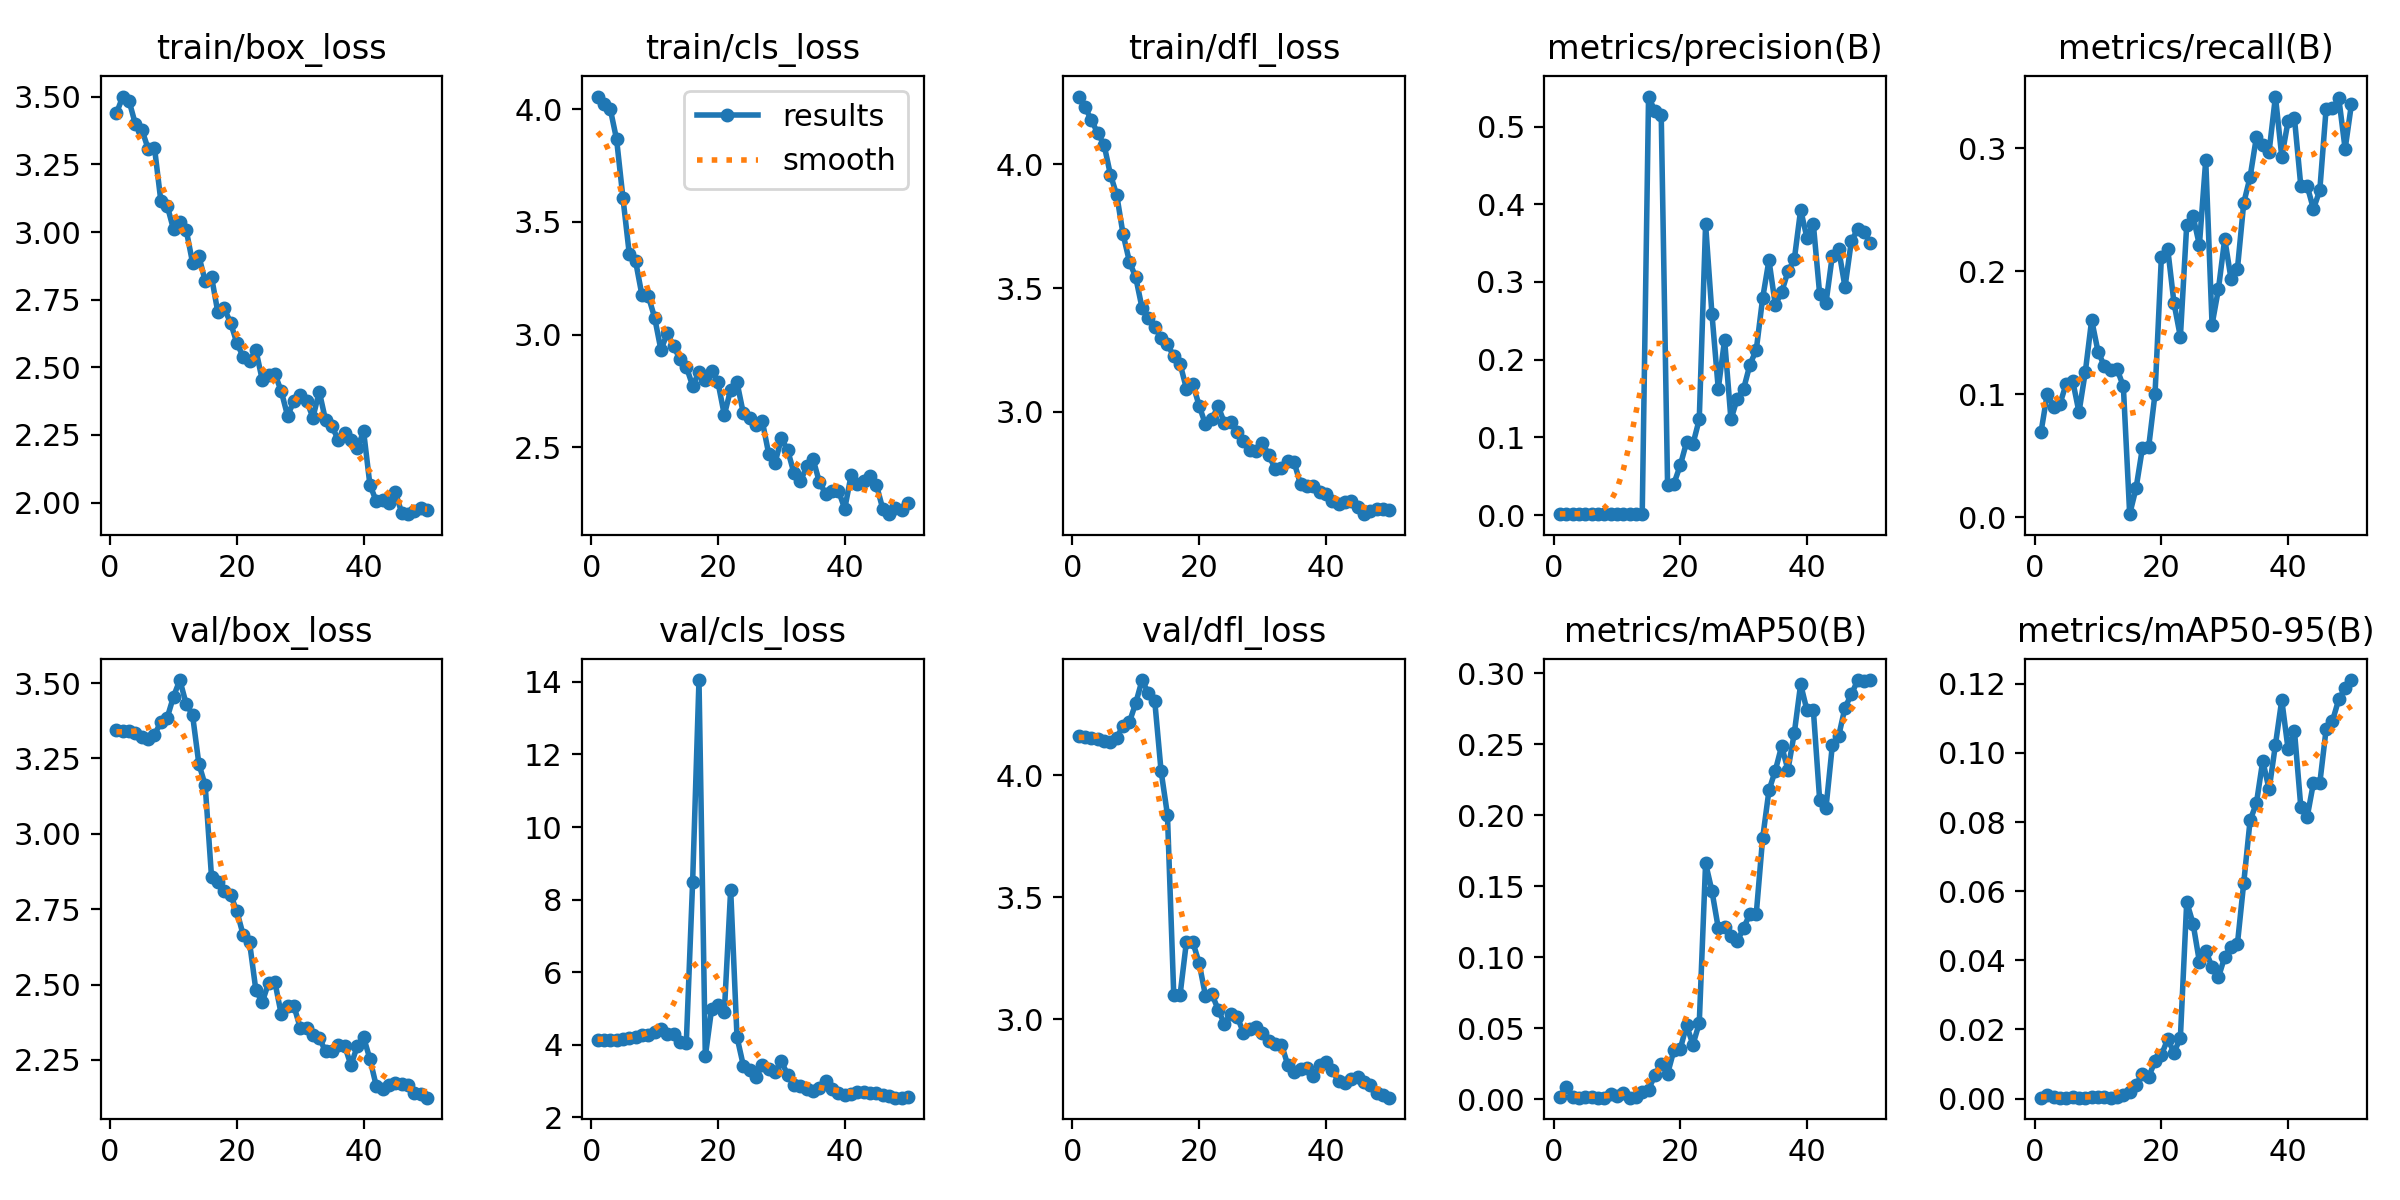

The file beside this chart, header and first rows:
epoch, train/box_loss, train/cls_loss, train/dfl_loss, metrics/precision(B), metrics/recall(B), metrics/mAP50(B), metrics/mAP50-95(B), val/box_loss, val/cls_loss, val/dfl_loss, lr/pg0, lr/pg1, lr/pg2
1, 3.44, 4.056, 4.274, 0.00111, 0.06889, 0.00122, 0.00029, 3.344, 4.142, 4.159, 0.0001, 0.0001, 0.0001
2, 3.501, 4.02, 4.23, 0.00166, 0.1003, 0.00872, 0.00105, 3.342, 4.143, 4.157, 0.0002124, 0.0002124, 0.0002124
3, 3.484, 4, 4.179, 0.00148, 0.08982, 0.00117, 0.00031, 3.339, 4.143, 4.154, 0.0003202, 0.0003202, 0.0003202
4, 3.398, 3.865, 4.125, 0.00152, 0.09215, 0.001, 0.0003, 3.333, 4.143, 4.149, 0.0004234, 0.0004234, 0.0004234
5, 3.379, 3.606, 4.079, 0.00174, 0.1085, 0.00125, 0.0003, 3.321, 4.152, 4.139, 0.0005219, 0.0005219, 0.0005219
6, 3.308, 3.358, 3.958, 0.00178, 0.1109, 0.0013, 0.00035, 3.314, 4.173, 4.138, 0.0006158, 0.0006158, 0.0006158
7, 3.312, 3.325, 3.875, 0.00117, 0.08528, 0.001, 0.00025, 3.328, 4.212, 4.154, 0.0007051, 0.0007051, 0.0007051
8, 3.116, 3.175, 3.717, 0.00144, 0.1181, 0.0011, 0.00025, 3.371, 4.275, 4.203, 0.0007898, 0.0007898, 0.0007898
9, 3.098, 3.171, 3.607, 0.00175, 0.1603, 0.00365, 0.00055, 3.384, 4.266, 4.217, 0.0008698, 0.0008698, 0.0008698
10, 3.011, 3.076, 3.543, 0.00117, 0.1346, 0.00203, 0.00034, 3.455, 4.352, 4.296, 0.0009453, 0.0009453, 0.0009453
11, 3.039, 2.932, 3.419, 0.00124, 0.1228, 0.00456, 0.00056, 3.51, 4.439, 4.39, 0.001016, 0.001016, 0.001016
12, 3.008, 3.008, 3.377, 0.00151, 0.1193, 0.00112, 0.00028, 3.431, 4.285, 4.335, 0.001082, 0.001082, 0.001082
13, 2.888, 2.948, 3.341, 0.00162, 0.1204, 0.00151, 0.0004, 3.395, 4.299, 4.303, 0.001144, 0.001144, 0.001144
14, 2.912, 2.892, 3.299, 0.00143, 0.1063, 0.00519, 0.00102, 3.232, 4.072, 4.016, 0.001201, 0.001201, 0.001201
15, 2.819, 2.858, 3.273, 0.5387, 0.00233, 0.00671, 0.00185, 3.161, 4.057, 3.838, 0.001205, 0.001205, 0.001205
16, 2.835, 2.773, 3.224, 0.5198, 0.02326, 0.01686, 0.0039, 2.857, 8.498, 3.098, 0.001205, 0.001205, 0.001205
17, 2.703, 2.833, 3.193, 0.5145, 0.05581, 0.02494, 0.00724, 2.839, 14.05, 3.101, 0.001172, 0.001172, 0.001172
18, 2.718, 2.799, 3.093, 0.03917, 0.05715, 0.01779, 0.00627, 2.81, 3.683, 3.318, 0.001139, 0.001139, 0.001139
19, 2.665, 2.839, 3.113, 0.04042, 0.1002, 0.03443, 0.01083, 2.798, 4.992, 3.316, 0.001106, 0.001106, 0.001106
20, 2.59, 2.788, 3.025, 0.06383, 0.2112, 0.03532, 0.01258, 2.743, 5.082, 3.23, 0.001073, 0.001073, 0.001073
21, 2.539, 2.644, 2.949, 0.09382, 0.2182, 0.05194, 0.0172, 2.664, 4.895, 3.096, 0.00104, 0.00104, 0.00104
22, 2.524, 2.757, 2.97, 0.09134, 0.1737, 0.03838, 0.01328, 2.64, 8.275, 3.104, 0.001007, 0.001007, 0.001007
23, 2.564, 2.788, 3.022, 0.1231, 0.1465, 0.05346, 0.01763, 2.481, 4.213, 3.039, 0.0009739, 0.0009739, 0.0009739
24, 2.454, 2.651, 2.955, 0.3742, 0.2376, 0.1662, 0.05689, 2.441, 3.425, 2.979, 0.0009409, 0.0009409, 0.0009409
25, 2.472, 2.632, 2.96, 0.2591, 0.2445, 0.1467, 0.05065, 2.506, 3.303, 3.023, 0.0009078, 0.0009078, 0.0009078
26, 2.475, 2.6, 2.918, 0.1625, 0.2212, 0.1205, 0.0396, 2.508, 3.121, 3.01, 0.0008748, 0.0008748, 0.0008748
27, 2.412, 2.615, 2.881, 0.2256, 0.2902, 0.121, 0.04273, 2.402, 3.43, 2.944, 0.0008418, 0.0008418, 0.0008418
28, 2.321, 2.472, 2.846, 0.1231, 0.1564, 0.1147, 0.03808, 2.429, 3.337, 2.959, 0.0008088, 0.0008088, 0.0008088
29, 2.375, 2.431, 2.841, 0.1499, 0.1852, 0.1111, 0.03504, 2.429, 3.261, 2.967, 0.0007758, 0.0007758, 0.0007758
30, 2.398, 2.54, 2.874, 0.1624, 0.2261, 0.1207, 0.04102, 2.356, 3.543, 2.942, 0.0007428, 0.0007428, 0.0007428
31, 2.377, 2.487, 2.825, 0.1936, 0.1934, 0.1304, 0.04399, 2.356, 3.168, 2.911, 0.0007098, 0.0007098, 0.0007098
32, 2.314, 2.385, 2.77, 0.2127, 0.2016, 0.1307, 0.04471, 2.332, 2.896, 2.898, 0.0006768, 0.0006768, 0.0006768
33, 2.41, 2.35, 2.774, 0.2789, 0.2554, 0.1837, 0.06245, 2.322, 2.858, 2.896, 0.0006438, 0.0006438, 0.0006438
34, 2.304, 2.416, 2.803, 0.328, 0.2764, 0.2175, 0.08047, 2.279, 2.771, 2.812, 0.0006108, 0.0006108, 0.0006108
35, 2.282, 2.448, 2.795, 0.2706, 0.309, 0.2314, 0.08549, 2.279, 2.731, 2.785, 0.0005778, 0.0005778, 0.0005778
36, 2.232, 2.346, 2.708, 0.2868, 0.3028, 0.2487, 0.09775, 2.3, 2.808, 2.797, 0.0005448, 0.0005448, 0.0005448
37, 2.256, 2.294, 2.7, 0.3136, 0.2971, 0.232, 0.08946, 2.297, 2.988, 2.799, 0.0005118, 0.0005118, 0.0005118
38, 2.23, 2.305, 2.7, 0.329, 0.3419, 0.2579, 0.1024, 2.233, 2.781, 2.766, 0.0004788, 0.0004788, 0.0004788
39, 2.201, 2.309, 2.675, 0.3929, 0.2929, 0.2923, 0.1153, 2.295, 2.663, 2.812, 0.0004458, 0.0004458, 0.0004458
40, 2.263, 2.228, 2.667, 0.3567, 0.322, 0.2738, 0.1011, 2.325, 2.61, 2.823, 0.0004127, 0.0004127, 0.0004127
41, 2.065, 2.376, 2.639, 0.3748, 0.3243, 0.2745, 0.1065, 2.253, 2.634, 2.79, 0.0003797, 0.0003797, 0.0003797
42, 2.005, 2.336, 2.629, 0.2847, 0.2695, 0.2109, 0.08446, 2.163, 2.704, 2.747, 0.0003467, 0.0003467, 0.0003467
43, 2.01, 2.349, 2.634, 0.273, 0.2693, 0.2052, 0.08138, 2.153, 2.712, 2.738, 0.0003137, 0.0003137, 0.0003137
44, 1.998, 2.375, 2.64, 0.334, 0.2505, 0.2492, 0.09135, 2.166, 2.673, 2.756, 0.0002807, 0.0002807, 0.0002807
45, 2.039, 2.334, 2.614, 0.3421, 0.2657, 0.2558, 0.09125, 2.174, 2.672, 2.763, 0.0002477, 0.0002477, 0.0002477
46, 1.963, 2.228, 2.586, 0.2934, 0.3321, 0.2759, 0.1069, 2.169, 2.614, 2.742, 0.0002147, 0.0002147, 0.0002147
47, 1.957, 2.204, 2.599, 0.3524, 0.3323, 0.2851, 0.1093, 2.167, 2.585, 2.731, 0.0001817, 0.0001817, 0.0001817
48, 1.969, 2.23, 2.606, 0.368, 0.3404, 0.2951, 0.1156, 2.14, 2.545, 2.698, 0.0001487, 0.0001487, 0.0001487
49, 1.979, 2.222, 2.607, 0.3641, 0.2993, 0.2945, 0.1187, 2.136, 2.542, 2.69, 0.0001157, 0.0001157, 0.0001157
50, 1.972, 2.254, 2.605, 0.35, 0.3359, 0.2953, 0.1211, 2.125, 2.553, 2.678, 8.2683e-05, 8.2683e-05, 8.2683e-05
